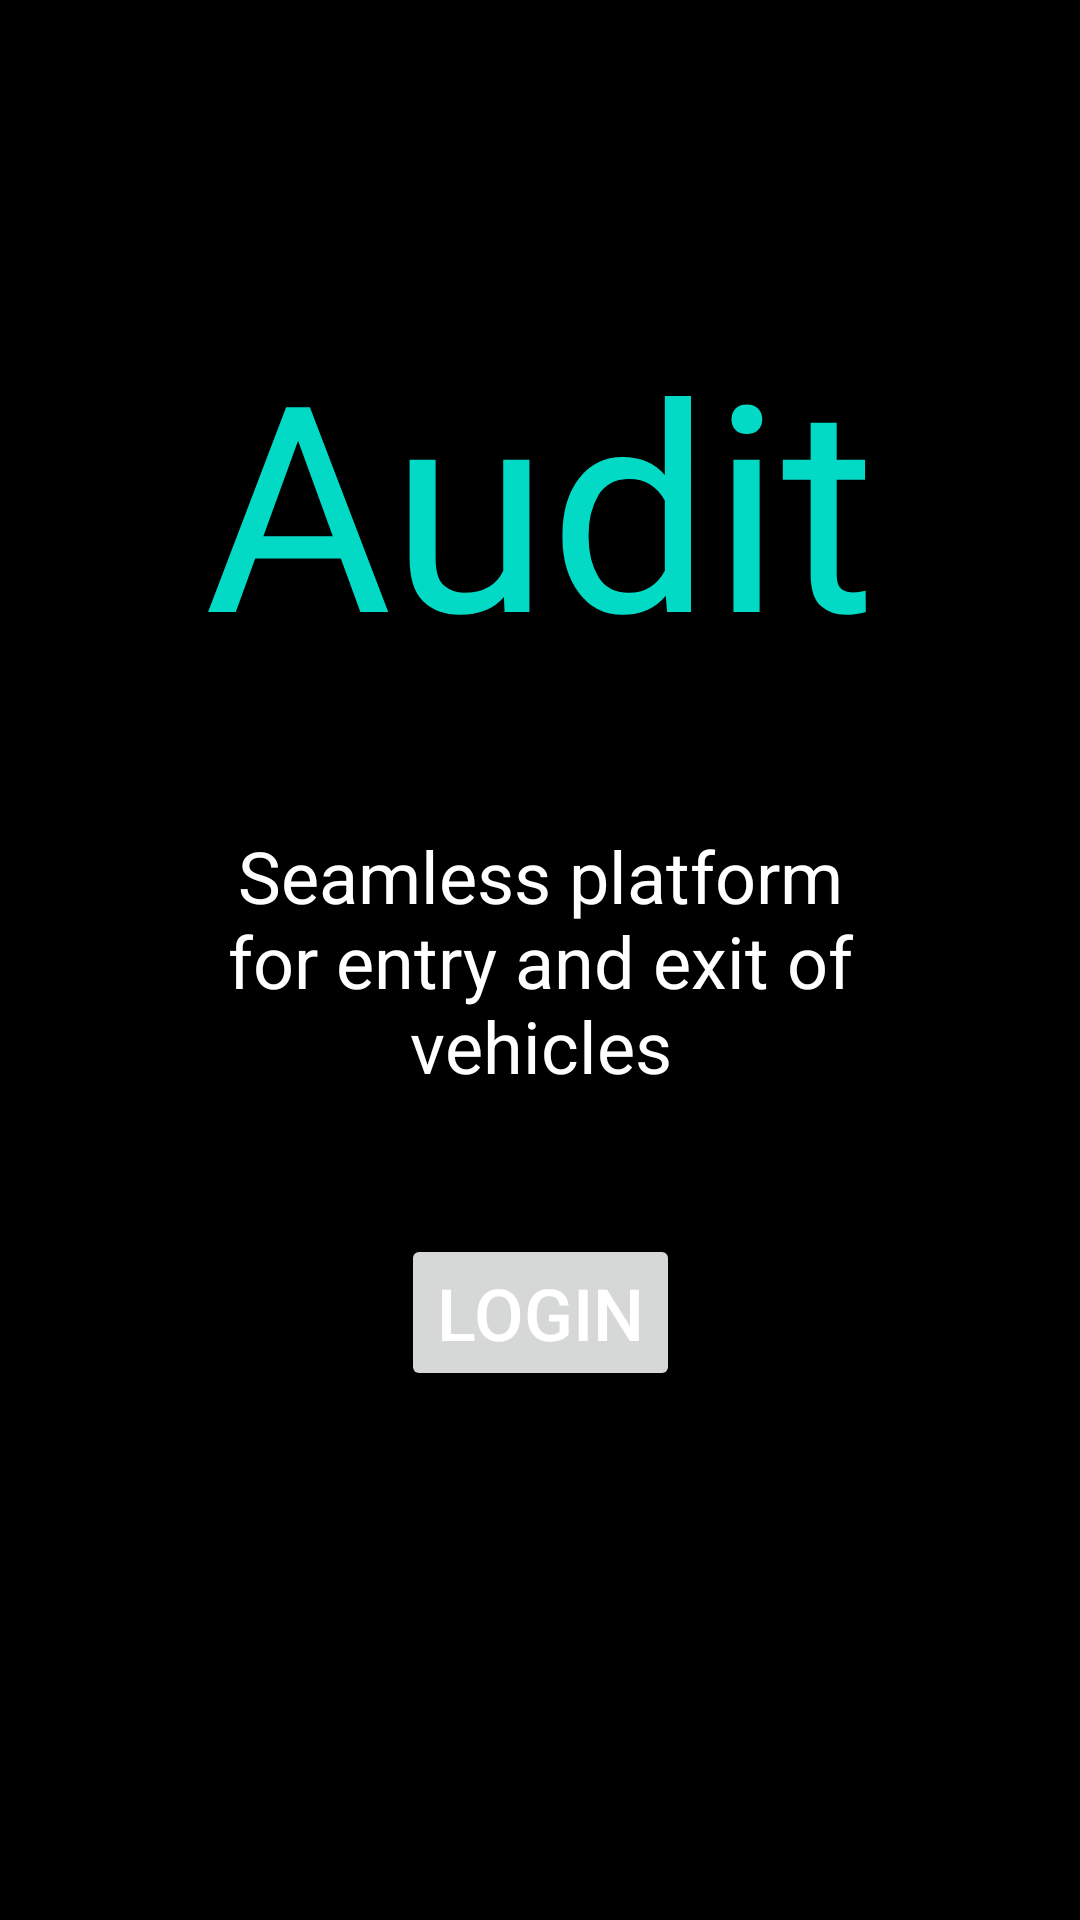

This screen was rendered from an Android layout file. Write that file and the resources it references.
<!-- AndroidManifest.xml: application theme Theme.Audit -->
<!-- res/layout/activity_main.xml -->
<?xml version="1.0" encoding="utf-8"?>
<androidx.constraintlayout.widget.ConstraintLayout xmlns:android="http://schemas.android.com/apk/res/android"
    xmlns:app="http://schemas.android.com/apk/res-auto"
    xmlns:tools="http://schemas.android.com/tools"
    android:id="@+id/main"
    android:layout_width="match_parent"
    android:layout_height="match_parent"
    android:background="@color/black"
    tools:context=".MainActivity">

    <TextView
        android:id="@+id/heading"
        android:layout_width="wrap_content"
        android:layout_height="wrap_content"
        android:fontFamily="@font/anek_devanagari_semibold"
        android:text="@string/app_name"
        android:textColor="@color/design_default_color_secondary"
        android:textSize="96sp"
        app:layout_constraintBottom_toBottomOf="parent"
        app:layout_constraintEnd_toEndOf="parent"
        app:layout_constraintStart_toStartOf="parent"
        app:layout_constraintTop_toTopOf="parent"
        app:layout_constraintVertical_bias="0.20" />

    <TextView
        android:id="@+id/desc"
        android:layout_width="0dp"
        android:layout_height="wrap_content"
        android:layout_marginStart="50dp"
        android:layout_marginEnd="50dp"
        android:text="@string/desc"
        android:textAlignment="center"
        android:textColor="@color/white"
        android:textSize="24sp"
        app:layout_constraintBottom_toBottomOf="parent"
        app:layout_constraintEnd_toEndOf="parent"
        app:layout_constraintStart_toStartOf="parent"
        app:layout_constraintTop_toTopOf="parent" />

    <Button
        android:id="@+id/loginButton"
        android:layout_width="wrap_content"
        android:layout_height="wrap_content"
        android:text="@string/login"
        android:textColor="@color/white"
        android:textSize="24sp"
        app:layout_constraintBottom_toBottomOf="parent"
        app:layout_constraintEnd_toEndOf="parent"
        app:layout_constraintStart_toStartOf="parent"
        app:layout_constraintTop_toTopOf="parent"
        app:layout_constraintVertical_bias="0.70" />

</androidx.constraintlayout.widget.ConstraintLayout>
<!-- resources referenced by this layout -->
<resources>
  <string name="app_name">Audit</string>
  <string name="desc">Seamless platform for entry and exit of vehicles</string>
  <string name="login">Login</string>
  <style name="Theme.Audit" parent="Base.Theme.Audit" />
  <style name="Base.Theme.Audit" parent="Theme.Material3.DayNight.NoActionBar">
          
          
      </style>
  <!-- not gathered from this repository: default colours our renderer supplied (Android Studio template values) -->
  <color name="black">#FF000000</color>
  <color name="white">#FFFFFFFF</color>
</resources>
